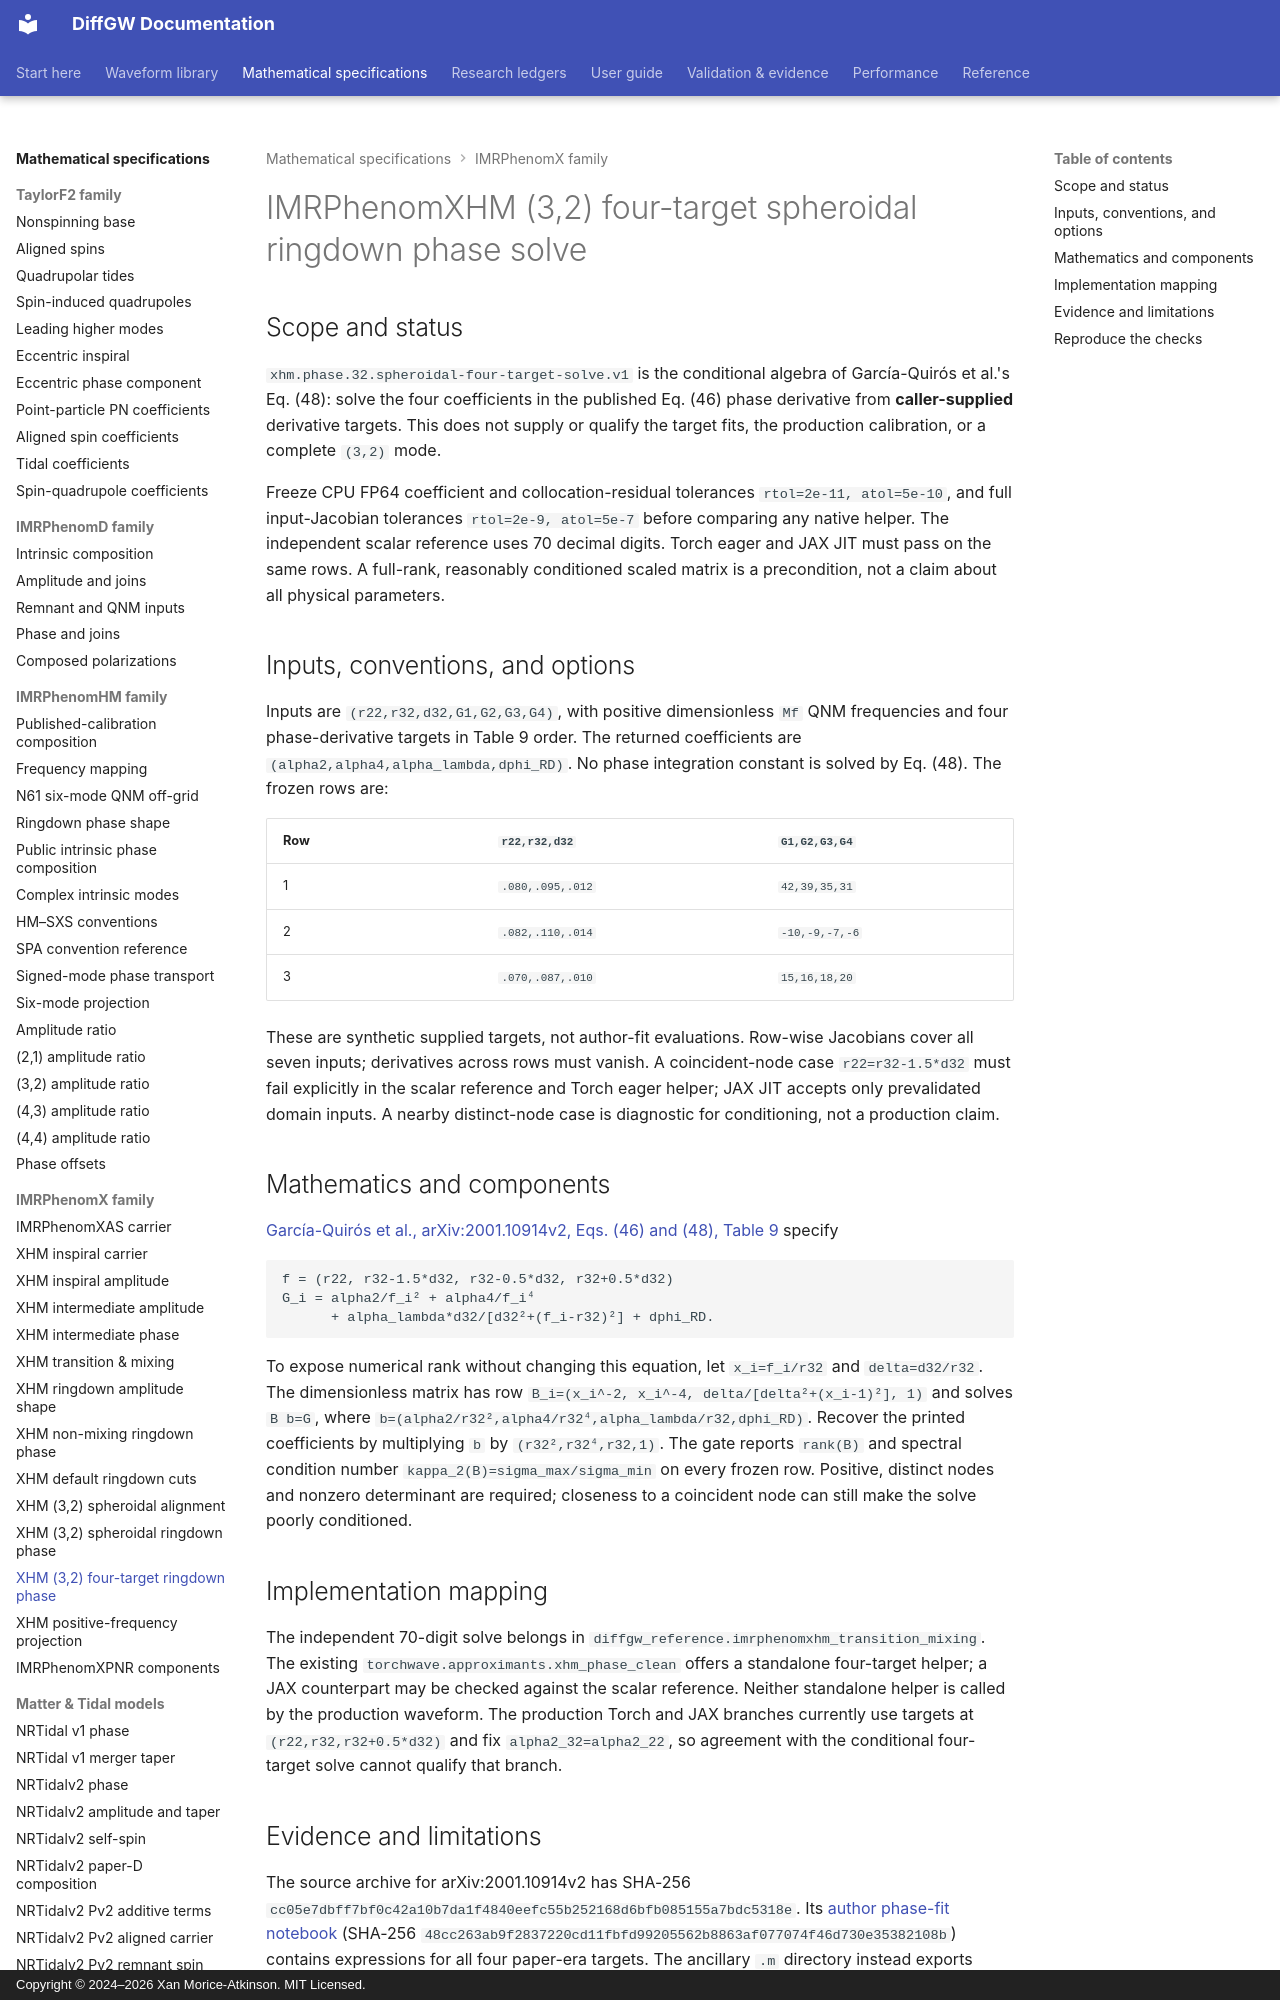

repository: xangma/diffgw · page: math/imrphenomxhm-32-four-target-ringdown-phase/index.html · generator: mkdocs · copyright: Copyright © 2024–2026 Xan Morice-Atkinson. MIT Licensed.

# IMRPhenomXHM (3,2) four-target spheroidal ringdown phase solve

## Scope and status

`xhm.phase.32.spheroidal-four-target-solve.v1` is the conditional algebra of
García-Quirós et al.'s Eq. (48): solve the four coefficients in the published
Eq. (46) phase derivative from **caller-supplied** derivative targets. This
does not supply or qualify the target fits, the production calibration, or a
complete `(3,2)` mode.

Freeze CPU FP64 coefficient and collocation-residual tolerances
`rtol=2e-11, atol=5e-10`, and full input-Jacobian tolerances
`rtol=2e-9, atol=5e-7` before comparing any native helper. The independent
scalar reference uses 70 decimal digits. Torch eager and JAX JIT must pass
on the same rows. A full-rank, reasonably conditioned scaled matrix is a
precondition, not a claim about all physical parameters.

## Inputs, conventions, and options

Inputs are `(r22,r32,d32,G1,G2,G3,G4)`, with positive dimensionless `Mf`
QNM frequencies and four phase-derivative targets in Table 9 order. The
returned coefficients are `(alpha2,alpha4,alpha_lambda,dphi_RD)`. No phase
integration constant is solved by Eq. (48). The frozen rows are:

| Row | `r22,r32,d32` | `G1,G2,G3,G4` |
| --- | --- | --- |
| 1 | `.080,.095,.012` | `42,39,35,31` |
| 2 | `.082,.110,.014` | `-10,-9,-7,-6` |
| 3 | `.070,.087,.010` | `15,16,18,20` |

These are synthetic supplied targets, not author-fit evaluations. Row-wise
Jacobians cover all seven inputs; derivatives across rows must vanish. A
coincident-node case `r22=r32-1.5*d32` must fail explicitly in the scalar
reference and Torch eager helper; JAX JIT accepts only prevalidated domain
inputs. A nearby distinct-node case is diagnostic for conditioning, not a
production claim.

## Mathematics and components

[García-Quirós et al., arXiv:2001.10914v2, Eqs. (46) and (48), Table 9](https://arxiv.org/html/2001.10914v2)
specify

```text
f = (r22, r32-1.5*d32, r32-0.5*d32, r32+0.5*d32)
G_i = alpha2/f_i² + alpha4/f_i⁴
      + alpha_lambda*d32/[d32²+(f_i-r32)²] + dphi_RD.
```

To expose numerical rank without changing this equation, let `x_i=f_i/r32`
and `delta=d32/r32`. The dimensionless matrix has row
`B_i=(x_i^-2, x_i^-4, delta/[delta²+(x_i-1)²], 1)` and solves
`B b=G`, where
`b=(alpha2/r32²,alpha4/r32⁴,alpha_lambda/r32,dphi_RD)`.
Recover the printed coefficients by multiplying `b` by
`(r32²,r32⁴,r32,1)`. The gate reports `rank(B)` and spectral condition
number `kappa_2(B)=sigma_max/sigma_min` on every frozen row. Positive,
distinct nodes and nonzero determinant are required; closeness to a
coincident node can still make the solve poorly conditioned.
